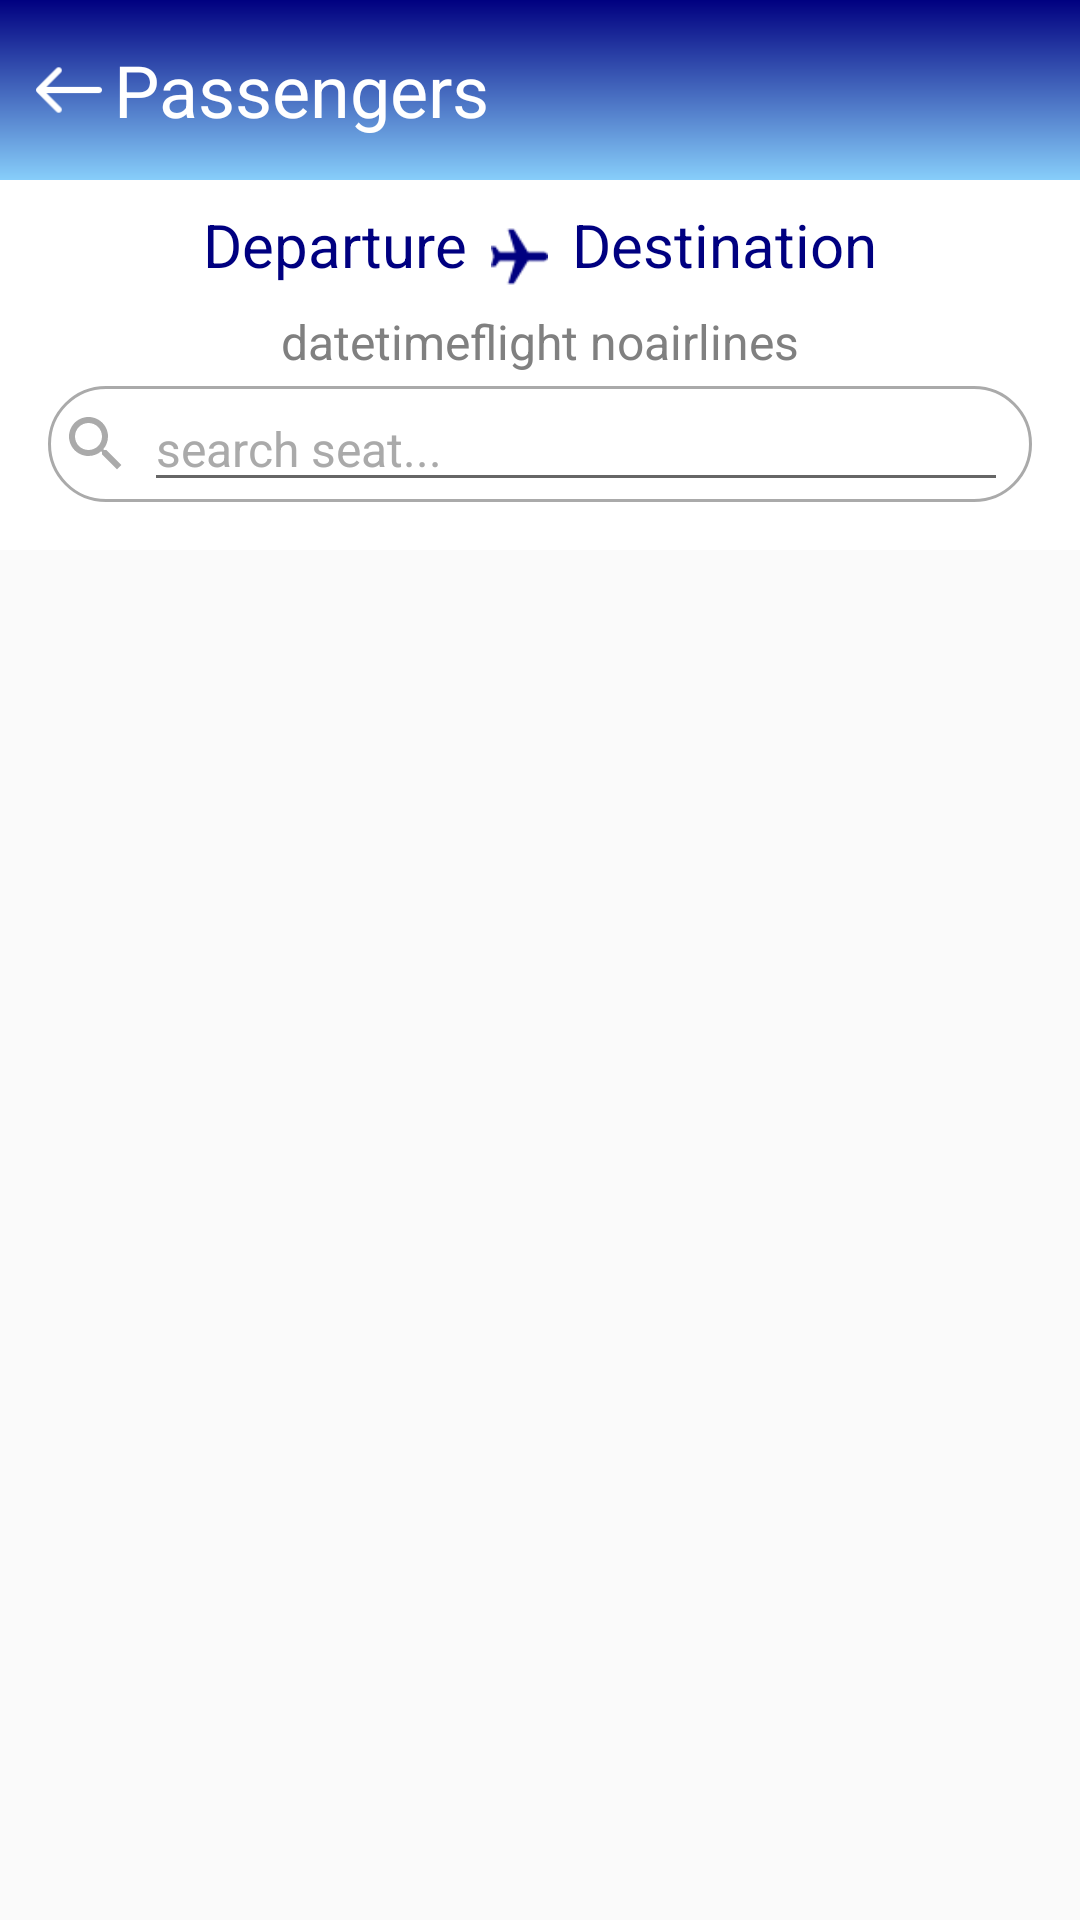

This screen was rendered from an Android layout file. Write that file and the resources it references.
<!-- AndroidManifest.xml: application theme AppTheme -->
<!-- res/layout/activity_passenger.xml -->
<?xml version="1.0" encoding="utf-8"?>
<androidx.constraintlayout.widget.ConstraintLayout xmlns:android="http://schemas.android.com/apk/res/android"
    xmlns:app="http://schemas.android.com/apk/res-auto"
    xmlns:tools="http://schemas.android.com/tools"
    android:layout_width="match_parent"
    android:layout_height="match_parent"
    tools:context=".activity.PassengerActivity">


    <RelativeLayout
        android:id="@+id/toolbarLayout"
        android:layout_width="match_parent"
        android:layout_height="60dp"
        android:background="@drawable/gradient_background_primary"
        app:layout_constraintEnd_toEndOf="parent"
        app:layout_constraintStart_toStartOf="parent"
        app:layout_constraintTop_toBottomOf="parent"
        app:layout_constraintTop_toTopOf="parent">

        <ImageView
            android:id="@+id/goBackImageView"
            android:layout_width="30dp"
            android:layout_height="30dp"
            android:layout_alignParentStart="true"
            android:layout_centerVertical="true"
            android:layout_marginStart="8dp"
            android:padding="4dp"
            android:src="@drawable/ic_back" />


        <TextView
            android:layout_width="wrap_content"
            android:layout_height="wrap_content"
            android:layout_centerInParent="true"
            android:layout_toEndOf="@+id/goBackImageView"
            android:text="Passengers "
            android:textColor="@android:color/white"
            android:textSize="24dp"
           />


    </RelativeLayout>


    <RelativeLayout
        android:id="@+id/mainLayout"
        android:layout_width="match_parent"
        android:layout_height="wrap_content"
        android:background="@android:color/white"
        android:padding="4dp"
        app:layout_constraintEnd_toEndOf="parent"
        app:layout_constraintStart_toStartOf="parent"
        app:layout_constraintTop_toBottomOf="@id/toolbarLayout">


        <RelativeLayout
            android:id="@+id/depDestLayout"
            android:layout_width="wrap_content"
            android:layout_height="wrap_content"
            android:layout_alignParentTop="true"
            android:layout_centerHorizontal="true"
            android:layout_marginTop="4dp">

            <TextView
                android:id="@+id/departureTextView"

                android:layout_width="wrap_content"
                android:layout_height="wrap_content"
                android:fontFamily="sans-serif"
                android:text="Departure"
                android:textColor="#000080"
                android:textSize="20sp" />

            <ImageView
                android:id="@+id/planeImageView"
                android:layout_width="35dp"
                android:layout_height="35dp"
                android:layout_centerHorizontal="true"
                android:layout_toRightOf="@id/departureTextView"
                android:padding="8dp"
                android:src="@drawable/plane" />

            <TextView
                android:id="@+id/destinationTextView"
                android:layout_width="wrap_content"
                android:layout_height="wrap_content"
                android:layout_alignParentTop="true"
                android:layout_toRightOf="@id/planeImageView"
                android:fontFamily="sans-serif"
                android:text="Destination"
                android:textAlignment="center"
                android:textColor="#000080"
                android:textSize="20sp"
                app:layout_constraintEnd_toEndOf="parent"
                app:layout_constraintHorizontal_bias="0.491"
                app:layout_constraintStart_toStartOf="parent"
                tools:layout_editor_absoluteY="83dp" />
        </RelativeLayout>

        <RelativeLayout
            android:id="@+id/descrLayout"
            android:layout_width="wrap_content"
            android:layout_height="wrap_content"
            android:layout_below="@id/depDestLayout"
            android:layout_centerHorizontal="true"
            android:layout_marginEnd="1dp">

            <TextView
                android:id="@+id/dateTextView"
                android:layout_width="wrap_content"
                android:layout_height="wrap_content"
                android:fontFamily="sans-serif"
                android:gravity="center"
                android:text="date"
                android:textAlignment="center"
                android:textColor="#808080"
                android:textSize="16sp"
                app:layout_constraintEnd_toEndOf="parent"
                app:layout_constraintHorizontal_bias="0.491"
                app:layout_constraintStart_toStartOf="parent"
                tools:layout_editor_absoluteY="83dp" />


            <TextView
                android:id="@+id/timeTextView"
                android:layout_width="wrap_content"
                android:layout_height="wrap_content"
                android:layout_toRightOf="@id/dateTextView"
                android:fontFamily="sans-serif"
                android:gravity="center"
                android:text="time"
                android:textAlignment="center"
                android:textColor="#808080"
                android:textSize="16sp"
                app:layout_constraintEnd_toEndOf="parent"
                app:layout_constraintHorizontal_bias="0.491"
                app:layout_constraintStart_toStartOf="parent"
                tools:layout_editor_absoluteY="83dp" />


            <TextView
                android:id="@+id/flightNoTextView"
                android:layout_width="wrap_content"
                android:layout_height="wrap_content"
                android:layout_alignParentTop="true"
                android:layout_toRightOf="@id/timeTextView"
                android:fontFamily="sans-serif"
                android:text="flight no"
                android:textAlignment="center"
                android:textColor="#808080"
                android:textSize="16sp"
                app:layout_constraintEnd_toEndOf="parent"
                app:layout_constraintHorizontal_bias="0.491"
                app:layout_constraintStart_toStartOf="parent"
                tools:layout_editor_absoluteY="83dp" />


            <TextView
                android:id="@+id/airlineTextView"
                android:layout_width="wrap_content"
                android:layout_height="wrap_content"
                android:layout_alignParentTop="true"
                android:layout_toRightOf="@id/flightNoTextView"
                android:fontFamily="sans-serif"
                android:text="airlines"
                android:textAlignment="center"
                android:textColor="#808080"
                android:textSize="16sp"
                app:layout_constraintEnd_toEndOf="parent"
                app:layout_constraintHorizontal_bias="0.491"
                app:layout_constraintStart_toStartOf="parent"
                tools:layout_editor_absoluteY="83dp" />


        </RelativeLayout>

        <RelativeLayout
            android:id="@+id/searchSeatField"
            android:layout_width="match_parent"
            android:layout_height="wrap_content"
            android:layout_below="@id/descrLayout"
            android:layout_marginStart="12dp"
            android:layout_marginTop="4dp"
            android:layout_marginEnd="12dp"
            android:layout_marginBottom="12dp"
            android:background="@drawable/background_search_field"
            app:layout_constraintTop_toBottomOf="@id/descrLayout">

            <ImageView
                android:id="@+id/searchIcon"
                android:layout_width="wrap_content"
                android:layout_height="wrap_content"
                android:layout_alignParentStart="true"
                android:layout_centerVertical="true"
                android:layout_marginStart="4dp"
                android:src="@drawable/ic_search" />


            <EditText
                android:id="@+id/searchEditText"
                android:layout_width="match_parent"
                android:layout_height="wrap_content"
                android:layout_centerVertical="true"
                android:layout_marginStart="4dp"
                android:layout_marginEnd="8dp"
                android:layout_toRightOf="@id/searchIcon"
                android:hint="search seat..."
                android:imeOptions="actionDone"
                android:inputType="text"
                android:singleLine="true"
                android:textColorHint="@color/pressed_color"
                android:textColorLink="#808080"
                android:textSize="16sp" />

        </RelativeLayout>


    </RelativeLayout>

    <androidx.recyclerview.widget.RecyclerView
        android:id="@+id/usersRecyclerView"
        android:layout_width="match_parent"
        android:layout_height="0dp"
        app:layout_constraintBottom_toBottomOf="parent"
        app:layout_constraintEnd_toEndOf="parent"
        app:layout_constraintHorizontal_bias="1.0"
        app:layout_constraintStart_toStartOf="parent"
        app:layout_constraintTop_toBottomOf="@id/mainLayout"
        app:layout_constraintVertical_bias="0.046" />


</androidx.constraintlayout.widget.ConstraintLayout>
<!-- resources referenced by this layout -->
<resources>
  <color name="pressed_color">@android:color/darker_gray</color>
  <!-- drawable background_search_field (drawable) -->
  <?xml version="1.0" encoding="utf-8"?>
  <shape
      xmlns:android="http://schemas.android.com/apk/res/android"
      android:shape="rectangle">
  
      <stroke android:color="@color/pressed_color"
          android:width="1dp"></stroke>
  
      <corners android:radius="20dp"/>
  
  
      <solid android:color="@android:color/transparent"/>
  
  
  </shape>
  <!-- drawable gradient_background_primary (drawable) -->
  <?xml version="1.0" encoding="utf-8"?>
  <shape xmlns:android="http://schemas.android.com/apk/res/android">
      <gradient
          android:type="linear"
          android:startColor="#000080"
          android:endColor="#87cefa"
  
          android:angle="270"
          ></gradient>
  
  </shape>
  <!-- drawable ic_back: png bitmap (drawable, 885 bytes) -->
  <!-- drawable ic_search (drawable-anydpi) -->
  <vector xmlns:android="http://schemas.android.com/apk/res/android"
      android:width="24dp"
      android:height="24dp"
      android:viewportWidth="24"
      android:viewportHeight="24"
      android:tint="#AAAAAA">
      <path
          android:fillColor="#FF000000"
          android:pathData="M15.5,14h-0.79l-0.28,-0.27C15.41,12.59 16,11.11 16,9.5 16,5.91 13.09,3 9.5,3S3,5.91 3,9.5 5.91,16 9.5,16c1.61,0 3.09,-0.59 4.23,-1.57l0.27,0.28v0.79l5,4.99L20.49,19l-4.99,-5zM9.5,14C7.01,14 5,11.99 5,9.5S7.01,5 9.5,5 14,7.01 14,9.5 11.99,14 9.5,14z"/>
  </vector>
  <!-- drawable plane: png bitmap (drawable, 765 bytes) -->
  <style name="AppTheme" parent="Theme.AppCompat.Light.NoActionBar">
          <item name="colorPrimary">@color/colorPrimary</item>
          <item name="colorPrimaryDark">@color/colorPrimaryDark</item>
          <item name="colorAccent">@color/colorAccent</item>
      </style>
  <color name="colorPrimary">#38A2F9</color>
  <color name="colorPrimaryDark">#000080</color>
  <color name="colorAccent">#B0B0B0</color>
</resources>
